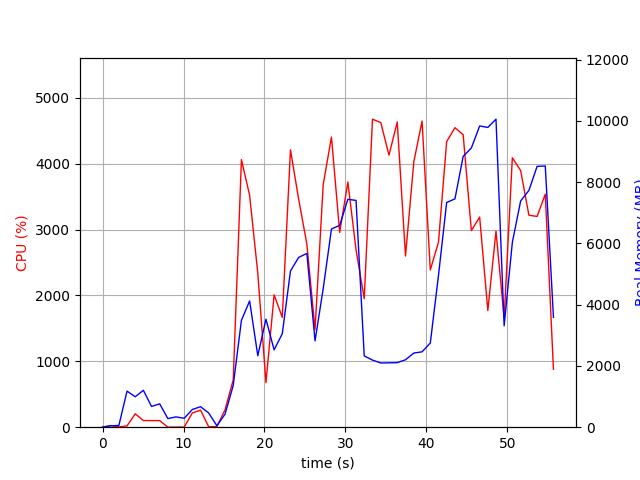

Source data for this figure (header and first rows):
elapsed_time, nproc, cpu, mem_real, mem_virtual
3.910064697265625e-05, 1, 0.0, 6.215, 3186
1.007, 2, 25.8, 45.51, 151.1
2.016, 2, 4.0, 57.51, 163.4
3.023, 8, 19.8, 1178, 4834
4.032, 5, 203.2, 994.2, 3848
5.041, 9, 101.3, 1205, 6710
6.049, 3, 100.2, 677.1, 2874
7.056, 3, 100.1, 762.7, 2986
8.065, 3, 1.0, 281.2, 2344
9.074, 3, 2.0, 337, 2404
10.08, 3, 2.0, 290.9, 2354
11.09, 4, 216.7, 578.4, 2984
12.1, 5, 258.6, 670, 3323
13.11, 5, 5.9, 463.5, 3055
14.12, 2, 8.9, 48.36, 193.2
15.13, 1, 264.5, 425.2, 4225
16.14, 1, 717.6, 1362, 7028
17.15, 1, 4063, 3488, 9353
18.16, 1, 3521, 4123, 9685
19.17, 1, 2339, 2333, 9685
20.18, 1, 677.6, 3528, 17365
21.19, 1, 2010, 2526, 12309
22.2, 1, 1667, 3053, 21013
23.21, 1, 4211, 5100, 22375
24.22, 1, 3461, 5546, 22455
25.23, 1, 2781, 5675, 22455
26.24, 1, 1482, 2819, 22455
27.25, 1, 3686, 4529, 22455
28.27, 1, 4405, 6473, 29315
29.29, 1, 2958, 6591, 29315
30.29, 1, 3722, 7443, 29315
31.31, 1, 2693, 7406, 29315
32.32, 1, 1952, 2328, 27267
33.33, 1, 4676, 2191, 27267
34.36, 1, 4626, 2097, 27267
35.37, 1, 4131, 2102, 27267
36.39, 1, 4634, 2108, 27267
37.41, 1, 2599, 2202, 27267
38.44, 1, 4029, 2422, 32387
39.46, 1, 4649, 2461, 32387
40.48, 1, 2388, 2750, 33411
41.49, 1, 2808, 4958, 33411
42.49, 1, 4336, 7337, 33427
43.52, 1, 4548, 7456, 40615
44.53, 1, 4441, 8842, 40615
45.55, 1, 2985, 9118, 40615
46.57, 1, 3191, 9837, 40711
47.58, 1, 1771, 9789, 40711
48.59, 1, 2977, 10058, 40711
49.59, 1, 1656, 3311, 40711
50.61, 1, 4090, 6037, 40829
51.63, 1, 3897, 7387, 40887
52.65, 1, 3219, 7733, 40887
53.66, 1, 3200, 8517, 40999
54.67, 1, 3539, 8530, 40999
55.68, 1, 878.4, 3588, 40999
